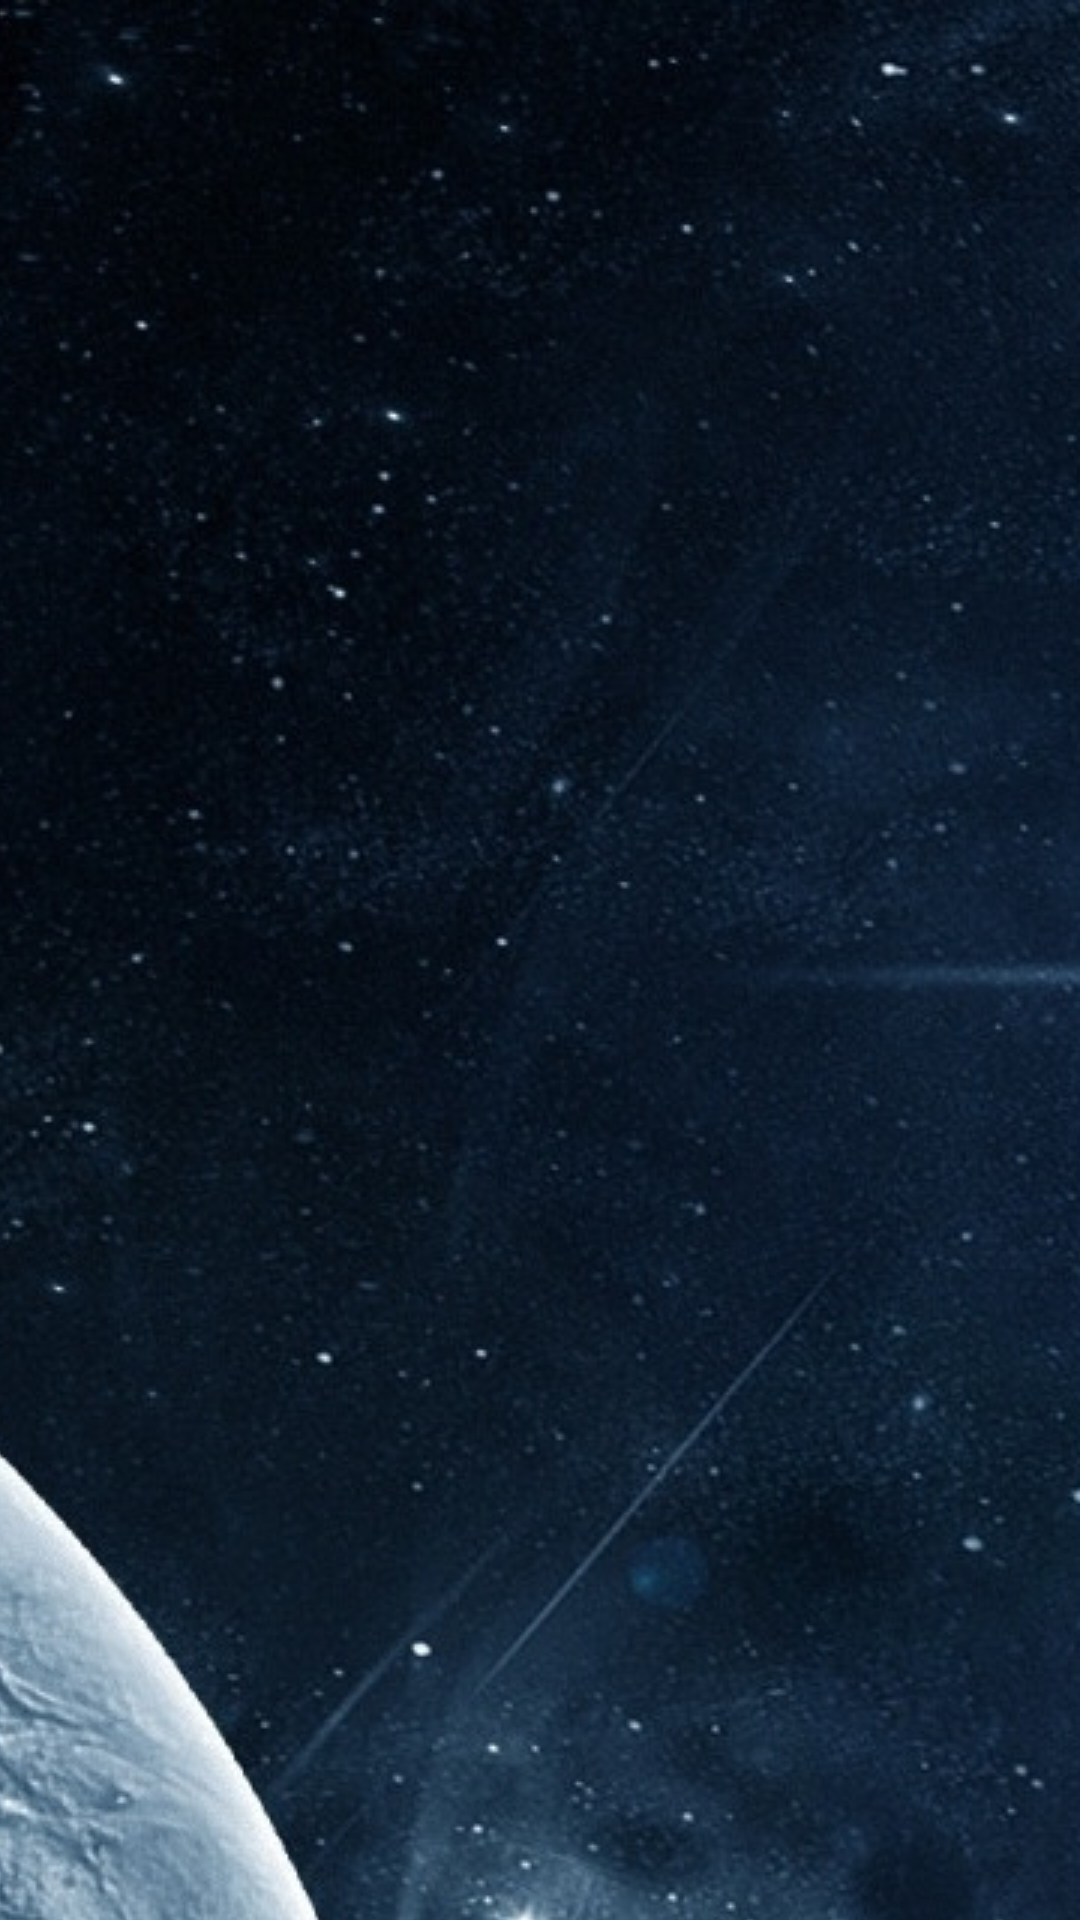

Produce the Android XML layout that renders to this screen, including the resource entries it uses.
<!-- AndroidManifest.xml: application theme Theme.AstronomyPictureOfTheDay.NoActionBar -->
<!-- res/layout/fragment_detail.xml -->
<?xml version="1.0" encoding="utf-8"?>
<androidx.coordinatorlayout.widget.CoordinatorLayout xmlns:android="http://schemas.android.com/apk/res/android"
    xmlns:app="http://schemas.android.com/apk/res-auto"
    xmlns:tools="http://schemas.android.com/tools"
    android:layout_width="match_parent"
    android:layout_height="match_parent"
    android:fitsSystemWindows="true"
    tools:context=".DetailFragment">

    <com.google.android.material.appbar.AppBarLayout
        android:id="@+id/app_bar"
        android:layout_width="match_parent"
        android:layout_height="wrap_content"
        android:fitsSystemWindows="true"
        android:theme="@style/Theme.AstronomyPictureOfTheDay.NoActionBar.AppBarOverlay"
        android:background="?attr/colorToolBar">

        <com.google.android.material.appbar.CollapsingToolbarLayout
            android:id="@+id/toolbar_layout"
            style="@style/Widget.MaterialComponents.Toolbar.Primary"
            android:layout_width="match_parent"
            android:layout_height="match_parent"
            android:fitsSystemWindows="true"
            app:contentScrim="?attr/colorToolBar"
            app:layout_scrollFlags="scroll|exitUntilCollapsed"
            app:toolbarId="@+id/toolbar">

            <ImageView
                android:id="@+id/expandedImage"
                android:layout_width="match_parent"
                android:layout_height="wrap_content"
                android:scaleType="centerCrop"
                android:src="@drawable/default_picture"
                app:layout_collapseMode="parallax"
                app:layout_collapseParallaxMultiplier="0.7"
                android:contentDescription="@string/cosmos_image" />

            <androidx.appcompat.widget.Toolbar
                android:id="@+id/toolbar"
                android:layout_width="match_parent"
                android:layout_height="?attr/actionBarSize"
                app:layout_collapseMode="pin"
                app:popupTheme="@style/Theme.AstronomyPictureOfTheDay.NoActionBar.PopupOverlay" />

        </com.google.android.material.appbar.CollapsingToolbarLayout>
    </com.google.android.material.appbar.AppBarLayout>

    <include
        android:id="@+id/detail_container"
        layout="@layout/content_scrolling" />

</androidx.coordinatorlayout.widget.CoordinatorLayout>
<!-- res/layout/content_scrolling.xml (included above) -->
<?xml version="1.0" encoding="utf-8"?>
<androidx.core.widget.NestedScrollView xmlns:android="http://schemas.android.com/apk/res/android"
    xmlns:app="http://schemas.android.com/apk/res-auto"
    xmlns:tools="http://schemas.android.com/tools"
    android:layout_width="match_parent"
    android:layout_height="match_parent"
    app:layout_behavior="@string/appbar_scrolling_view_behavior"
    tools:context=".DetailFragment"
    tools:showIn="@layout/fragment_detail">

    <TextView
        android:id="@+id/text_view_description"
        android:layout_width="wrap_content"
        android:layout_height="wrap_content"
        android:layout_margin="@dimen/text_margin"
        android:text="@string/large_text" />

</androidx.core.widget.NestedScrollView>
<!-- resources referenced by this layout -->
<resources>
  <string name="cosmos_image">Космическое изображение</string>
</resources>
